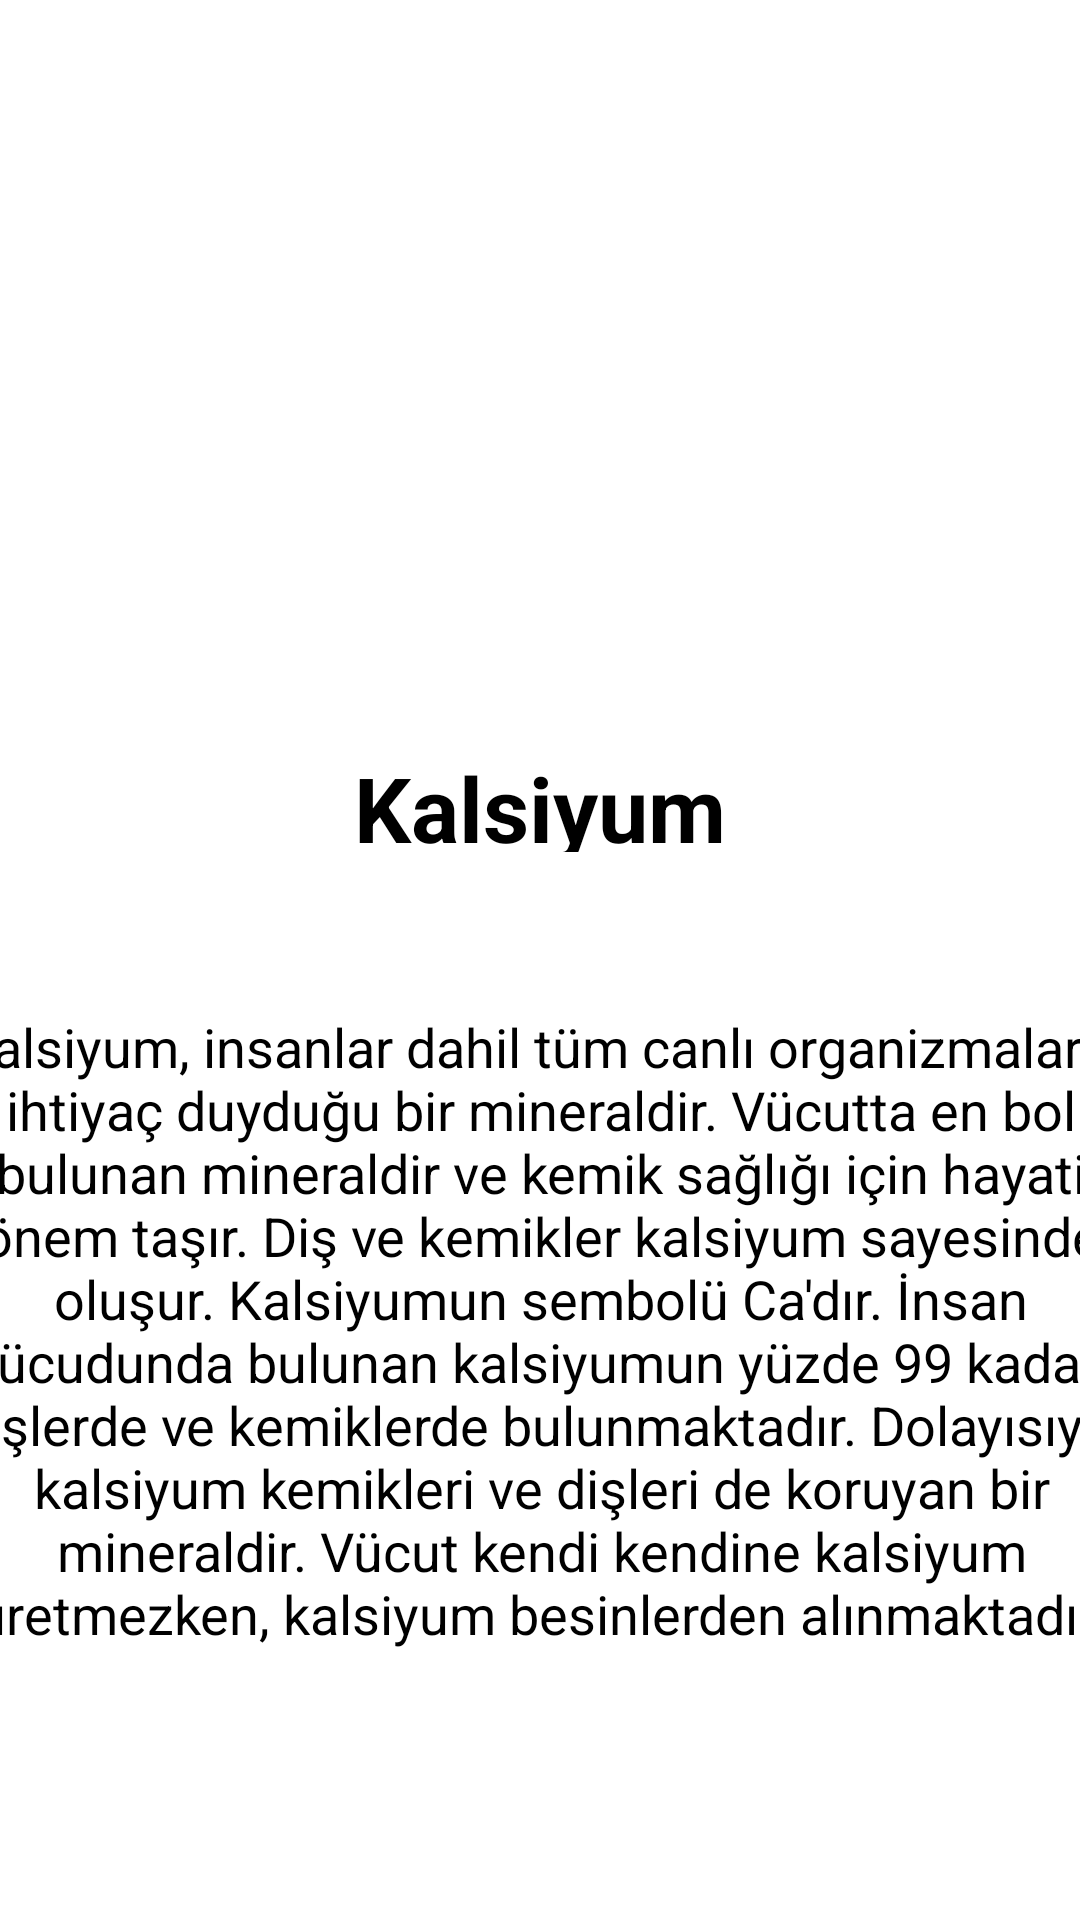

Android layout source for this screen:
<!-- AndroidManifest.xml: application theme Theme.NutritionFacts -->
<!-- res/layout/fragment_calcium.xml -->
<?xml version="1.0" encoding="utf-8"?>
<androidx.constraintlayout.widget.ConstraintLayout xmlns:android="http://schemas.android.com/apk/res/android"
    xmlns:app="http://schemas.android.com/apk/res-auto"
    xmlns:tools="http://schemas.android.com/tools"
    android:layout_width="match_parent"
    android:layout_height="match_parent"

    tools:context=".CalciumFragment">

    <ImageView
        android:id="@+id/imageView"
        android:layout_width="376dp"
        android:layout_height="221dp"
        android:layout_marginTop="20dp"
        android:padding="5dp"
        android:src="@drawable/yogurt"
        app:layout_constraintEnd_toEndOf="parent"
        app:layout_constraintHorizontal_bias="0.542"
        app:layout_constraintStart_toStartOf="parent"
        app:layout_constraintTop_toTopOf="parent">

    </ImageView>

    <TextView
        android:id="@+id/textView2"
        android:layout_width="141dp"
        android:layout_height="35dp"
        android:layout_marginTop="8dp"
        android:gravity="center"
        android:text="Kalsiyum"
        android:textColor="@color/black"
        android:textSize="30sp"
        android:textStyle="bold"
        app:layout_constraintEnd_toEndOf="parent"
        app:layout_constraintStart_toStartOf="parent"
        app:layout_constraintTop_toBottomOf="@+id/imageView">

    </TextView>

    <TextView
        android:id="@+id/textView3"
        android:layout_width="401dp"
        android:layout_height="311dp"
        android:layout_marginTop="4dp"
        android:gravity="center"
        android:padding="3dp"
       android:text="Kalsiyum, insanlar dahil tüm canlı organizmaların ihtiyaç duyduğu bir mineraldir. Vücutta en bol bulunan mineraldir ve kemik sağlığı için hayati önem taşır. Diş ve kemikler kalsiyum sayesinde oluşur. Kalsiyumun sembolü Ca'dır. İnsan vücudunda bulunan kalsiyumun yüzde 99 kadarı dişlerde ve kemiklerde bulunmaktadır. Dolayısıyla kalsiyum kemikleri ve dişleri de koruyan bir mineraldir. Vücut kendi kendine kalsiyum üretmezken, kalsiyum besinlerden alınmaktadır."
        android:textColor="@color/black"
        android:textSize="18sp"
        app:layout_constraintEnd_toEndOf="parent"
        app:layout_constraintStart_toStartOf="parent"
        app:layout_constraintTop_toBottomOf="@+id/textView2">

    </TextView>
</androidx.constraintlayout.widget.ConstraintLayout>
<!-- resources referenced by this layout -->
<resources>
  <style name="Theme.NutritionFacts" parent="Theme.MaterialComponents.DayNight.DarkActionBar">
          
          <item name="colorPrimary">@color/purple_500</item>
          <item name="colorPrimaryVariant">@color/purple_700</item>
          <item name="colorOnPrimary">@color/white</item>
          
          <item name="colorSecondary">@color/teal_200</item>
          <item name="colorSecondaryVariant">@color/teal_700</item>
          <item name="colorOnSecondary">@color/black</item>
          
          <item name="android:statusBarColor">?attr/colorPrimaryVariant</item>
          
      </style>
  <!-- not gathered from this repository: default colours our renderer supplied (Android Studio template values) -->
  <color name="purple_500">#FF6200EE</color>
  <color name="purple_700">#FF3700B3</color>
  <color name="teal_200">#FF03DAC5</color>
  <color name="teal_700">#FF018786</color>
  <color name="black">#FF000000</color>
  <color name="white">#FFFFFFFF</color>
</resources>
